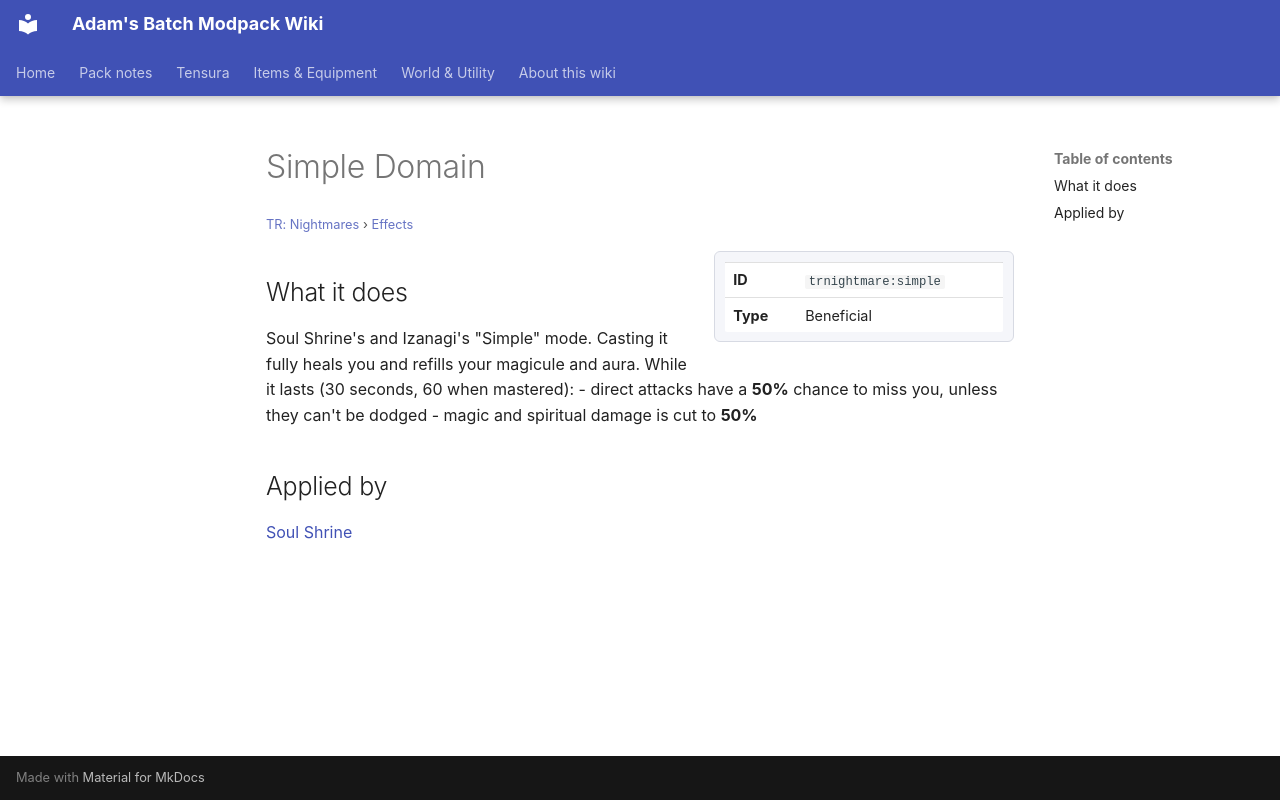

repository: Proteus-Nell/Adams-Batch-MC-Modpack-Wiki · page: tr-nightmares/effects/simple/index.html · generator: mkdocs

# Simple Domain

<small>[TR: Nightmares](../index.md) &rsaquo; [Effects](index.md)</small>

<div class="infobox" markdown>

| | |
|---|---|
| **ID** | `trnightmare:simple` |
| **Type** | Beneficial |

</div>

## What it does

Soul Shrine's and Izanagi's "Simple" mode. Casting it fully heals you and refills your magicule and aura. While it lasts (30 seconds, 60 when mastered):
- direct attacks have a **50%** chance to miss you, unless they can't be dodged
- magic and spiritual damage is cut to **50%**

## Applied by

[Soul Shrine](../abilities/unique-skills/soul-shrine.md)
